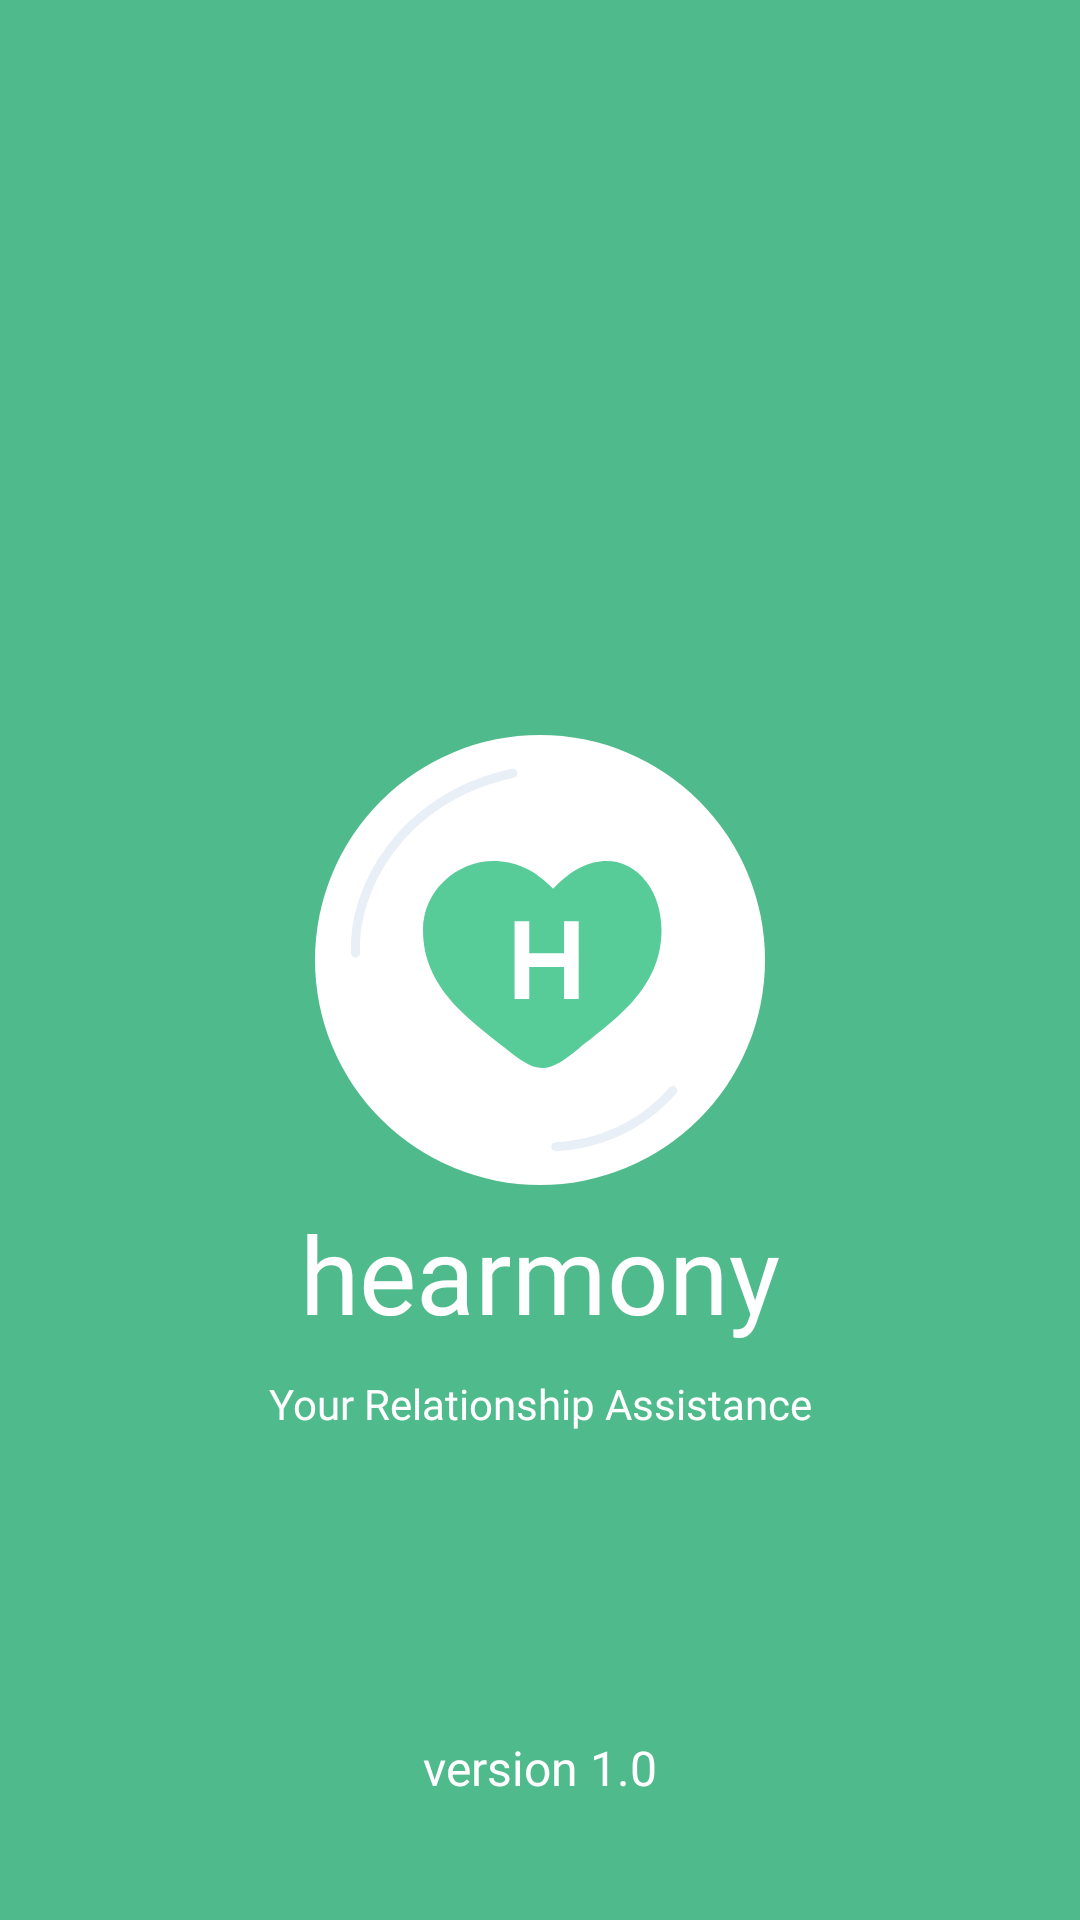

Layout XML and referenced resources for this Android screen:
<!-- AndroidManifest.xml: application theme Theme.Hearmony -->
<!-- res/layout/activity_splash_screen.xml -->
<?xml version="1.0" encoding="utf-8"?>
<androidx.constraintlayout.widget.ConstraintLayout xmlns:android="http://schemas.android.com/apk/res/android"
    xmlns:app="http://schemas.android.com/apk/res-auto"
    xmlns:tools="http://schemas.android.com/tools"
    android:layout_width="match_parent"
    android:layout_height="match_parent"
    android:background="@color/dark_green"
    tools:context=".activity.SplashScreenActivity">

    <ImageView
        android:id="@+id/iv_logo"
        android:layout_width="wrap_content"
        android:layout_height="wrap_content"
        android:src="@drawable/ic_logo"
        app:layout_constraintBottom_toBottomOf="parent"
        app:layout_constraintEnd_toEndOf="parent"
        app:layout_constraintHorizontal_bias="0.5"
        app:layout_constraintStart_toStartOf="parent"
        app:layout_constraintTop_toTopOf="parent"
        app:layout_constraintVertical_bias="0.5" />

    <TextView
        android:id="@+id/tv_main"
        android:layout_width="wrap_content"
        android:layout_height="wrap_content"
        android:layout_marginTop="5dp"
        android:fontFamily="@font/manrope_extrabold"
        android:text="hearmony"
        android:textColor="@color/white"
        android:textSize="36sp"
        app:layout_constraintEnd_toEndOf="parent"
        app:layout_constraintStart_toStartOf="parent"
        app:layout_constraintTop_toBottomOf="@+id/iv_logo" />

    <TextView
        android:layout_width="wrap_content"
        android:layout_height="wrap_content"
        android:layout_marginTop="10dp"
        android:fontFamily="@font/manrope"
        android:text="Your Relationship Assistance"
        android:textColor="@color/white"
        android:textSize="14sp"
        app:layout_constraintEnd_toEndOf="parent"
        app:layout_constraintHorizontal_bias="0.5"
        app:layout_constraintStart_toStartOf="parent"
        app:layout_constraintTop_toBottomOf="@+id/tv_main" />

    <TextView
        android:layout_width="wrap_content"
        android:layout_height="wrap_content"
        android:layout_marginBottom="40dp"
        android:fontFamily="@font/manrope"
        android:text="version 1.0"
        android:textColor="@color/white"
        android:textSize="16sp"
        app:layout_constraintBottom_toBottomOf="parent"
        app:layout_constraintEnd_toEndOf="parent"
        app:layout_constraintHorizontal_bias="0.5"
        app:layout_constraintStart_toStartOf="parent" />
</androidx.constraintlayout.widget.ConstraintLayout>
<!-- resources referenced by this layout -->
<resources>
  <color name="dark_green">#4FBA8B</color>
  <color name="white">#FFFFFFFF</color>
  <!-- drawable ic_logo (drawable) -->
  <vector xmlns:android="http://schemas.android.com/apk/res/android"
      android:width="150dp"
      android:height="150dp"
      android:viewportWidth="150"
      android:viewportHeight="150">
    <path
        android:pathData="M75,75m-75,0a75,75 0,1 1,150 0a75,75 0,1 1,-150 0"
        android:fillColor="#ffffff"/>
    <path
        android:pathData="M36,65C36,84.69 51.98,95.18 63.67,104.57C67.8,107.88 71.78,111 75.75,111C79.72,111 83.7,107.88 87.83,104.56C99.52,95.18 115.5,84.69 115.5,65.01C115.5,45.32 97.25,32.29 79.36,51.22C61.47,32.29 36,45.32 36,65Z"
        android:fillColor="#57CC99"/>
    <path
        android:pathData="M13.5,72.75C12.46,52.41 27.75,21 66,12.75"
        android:strokeWidth="3"
        android:fillColor="#00000000"
        android:strokeColor="#E9EFF7"
        android:strokeLineCap="round"/>
    <path
        android:pathData="M119.25,118.5C108,131.25 93.75,136.5 80.25,137.25"
        android:strokeWidth="3"
        android:fillColor="#00000000"
        android:strokeColor="#E9EFF7"
        android:strokeLineCap="round"/>
    <path
        android:pathData="M66.52,88V62.08H71.42V72.74H83.01V62.08H87.9V88H83.01V77.31H71.42V88H66.52Z"
        android:fillColor="#ffffff"/>
  </vector>
  <style name="Theme.Hearmony" parent="Base.Theme.Hearmony" />
  <style name="Base.Theme.Hearmony" parent="Theme.AppCompat.Light.NoActionBar">
          
          <item name="colorPrimary">@color/primary_green</item>
          <item name="colorPrimaryDark">@color/dark_green</item>
          <item name="android:windowLightStatusBar">false</item>
          <item name="buttonStyle">@style/Widget.Base.Button</item>
          <item name="bottomNavigationStyle">@style/Widget.BottomNavigationView</item>
      </style>
  <color name="primary_green">#FF57CC99</color>
  <style name="Widget.Base.Button" parent="Widget.AppCompat.Button">
          <item name="android:minHeight">0dp</item>
          <item name="android:background">@drawable/bg_button</item>
          <item name="android:paddingVertical" tools:targetApi="o">12dp</item>
          <item name="android:textAllCaps">false</item>
          <item name="android:textSize">16sp</item>
          <item name="fontFamily">@font/manrope_extrabold</item>
          <item name="android:textColor">@color/white</item>
      </style>
  <style name="Widget.BottomNavigationView" parent="Widget.Design.BottomNavigationView">
          <item name="android:background">@drawable/bg_bottomnav</item>
          <item name="labelVisibilityMode">labeled</item>
          <item name="itemIconSize">20dp</item>
          <item name="itemPaddingBottom">18dp</item>
          <item name="itemPaddingTop">24dp</item>
          <item name="itemIconTint">@drawable/color_bottomnav_item</item>
          <item name="itemTextColor">@drawable/color_bottomnav_item</item>
      </style>
  <!-- drawable bg_button (drawable) -->
  <?xml version="1.0" encoding="utf-8"?>
  <shape xmlns:android="http://schemas.android.com/apk/res/android" android:shape="rectangle">
      <solid android:color="@color/primary_green"/>
      <corners android:radius="10dp"/>
  </shape>
  <!-- drawable bg_bottomnav (drawable) -->
  <?xml version="1.0" encoding="utf-8"?>
  <shape xmlns:android="http://schemas.android.com/apk/res/android" android:shape="rectangle">
      <solid android:color="@color/white"/>
      <corners android:topRightRadius="15dp" android:topLeftRadius="15dp"/>
  
  </shape>
  <!-- drawable color_bottomnav_item (drawable) -->
  <?xml version="1.0" encoding="utf-8"?>
  <selector xmlns:android="http://schemas.android.com/apk/res/android">
      <item android:state_selected="true" android:color="@color/primary_green"/>
      <item android:color="@color/slate_300"/>
  </selector>
  <color name="slate_300">#AFBACA</color>
</resources>
